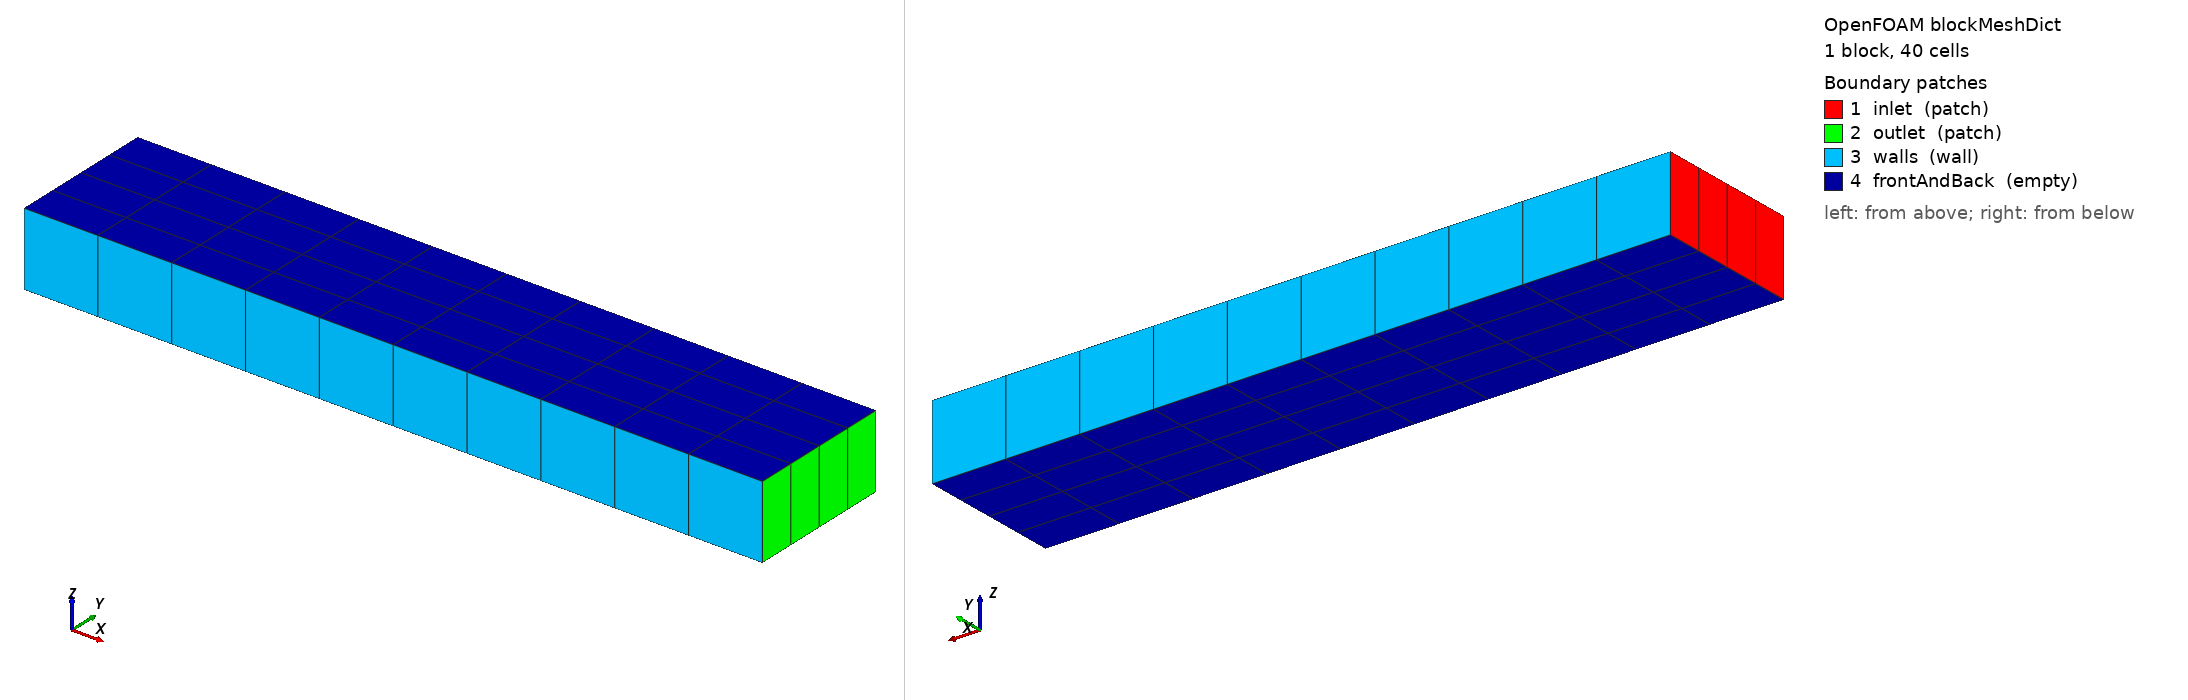

OpenFOAM case: the mesh blockMesh builds from blockMeshDict, 1 block(s), 40 cells. Boundary patches (legend numbers): 1 inlet (patch), 2 outlet (patch), 3 walls (wall), 4 frontAndBack (empty). Left view from above one corner, right view from below the opposite corner. Boundary conditions: 0 field file(s) under 0/; 0 of 4 drawn patches have an entry in a shipped field file.

=== system/blockMeshDict ===
/*--------------------------------*- C++ -*----------------------------------*\
  =========                 |
  \\      /  F ield         | OpenFOAM: The Open Source CFD Toolbox
   \\    /   O peration     |
    \\  /    A nd           | www.openfoam.com
     \\/     M anipulation  |
\*---------------------------------------------------------------------------*/
FoamFile
{
    version     2.0;
    format      ascii;
    class       dictionary;
    object      blockMeshDict;
}
// * * * * * * * * * * * * * * * * * * * * * * * * * * * * * * * * * * * * * //

scale 0.01;
vertices ( (0 0 0) (10 0 0) (10 2 0) (0 2 0) (0 0 1) (10 0 1) (10 2 1) (0 2 1) );
blocks ( hex (0 1 2 3 4 5 6 7) (10 4 1) simpleGrading (1 1 1) );
boundary
(
    inlet  { type patch; faces ((0 4 7 3)); }
    outlet { type patch; faces ((1 2 6 5)); }
    walls  { type wall;  faces ((0 1 5 4) (3 7 6 2)); }
    frontAndBack { type empty; faces ((0 3 2 1) (4 5 6 7)); }
);
